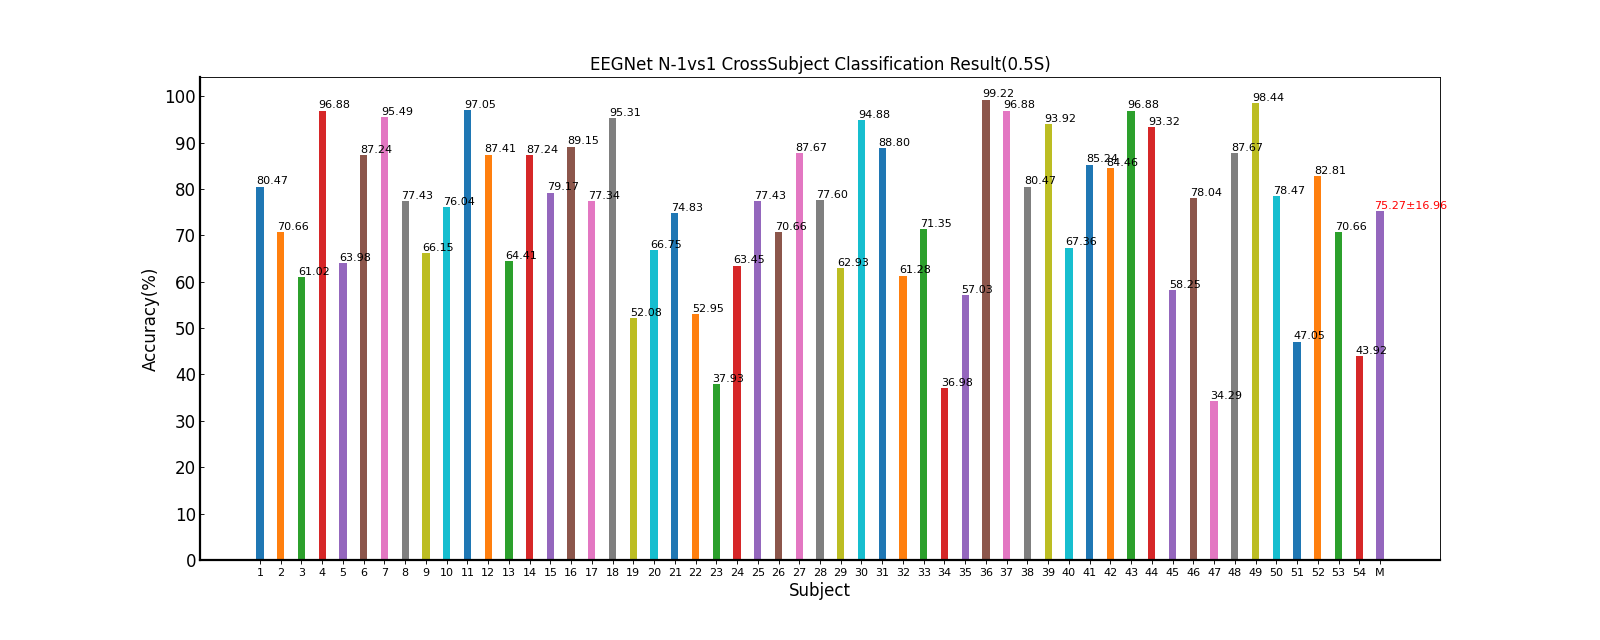

Data behind this chart, as committed beside it:
Fold1, Mean±Std
80.47, 80.47±nan
70.66, 70.66±nan
61.02, 61.02±nan
96.88, 96.88±nan
63.98, 63.98±nan
87.24, 87.24±nan
95.49, 95.49±nan
77.43, 77.43±nan
66.15, 66.15±nan
76.04, 76.04±nan
97.05, 97.05±nan
87.41, 87.41±nan
64.41, 64.41±nan
87.24, 87.24±nan
79.17, 79.17±nan
89.15, 89.15±nan
77.34, 77.34±nan
95.31, 95.31±nan
52.08, 52.08±nan
66.75, 66.75±nan
74.83, 74.83±nan
52.95, 52.95±nan
37.93, 37.93±nan
63.45, 63.45±nan
77.43, 77.43±nan
70.66, 70.66±nan
87.67, 87.67±nan
77.60, 77.60±nan
62.93, 62.93±nan
94.88, 94.88±nan
88.80, 88.80±nan
61.28, 61.28±nan
71.35, 71.35±nan
36.98, 36.98±nan
57.03, 57.03±nan
99.22, 99.22±nan
96.88, 96.88±nan
80.47, 80.47±nan
93.92, 93.92±nan
67.36, 67.36±nan
85.24, 85.24±nan
84.46, 84.46±nan
96.88, 96.88±nan
93.32, 93.32±nan
58.25, 58.25±nan
78.04, 78.04±nan
34.29, 34.29±nan
87.67, 87.67±nan
98.44, 98.44±nan
78.47, 78.47±nan
47.05, 47.05±nan
82.81, 82.81±nan
70.66, 70.66±nan
43.92, 43.92±nan
75.27, 75.27±16.96
